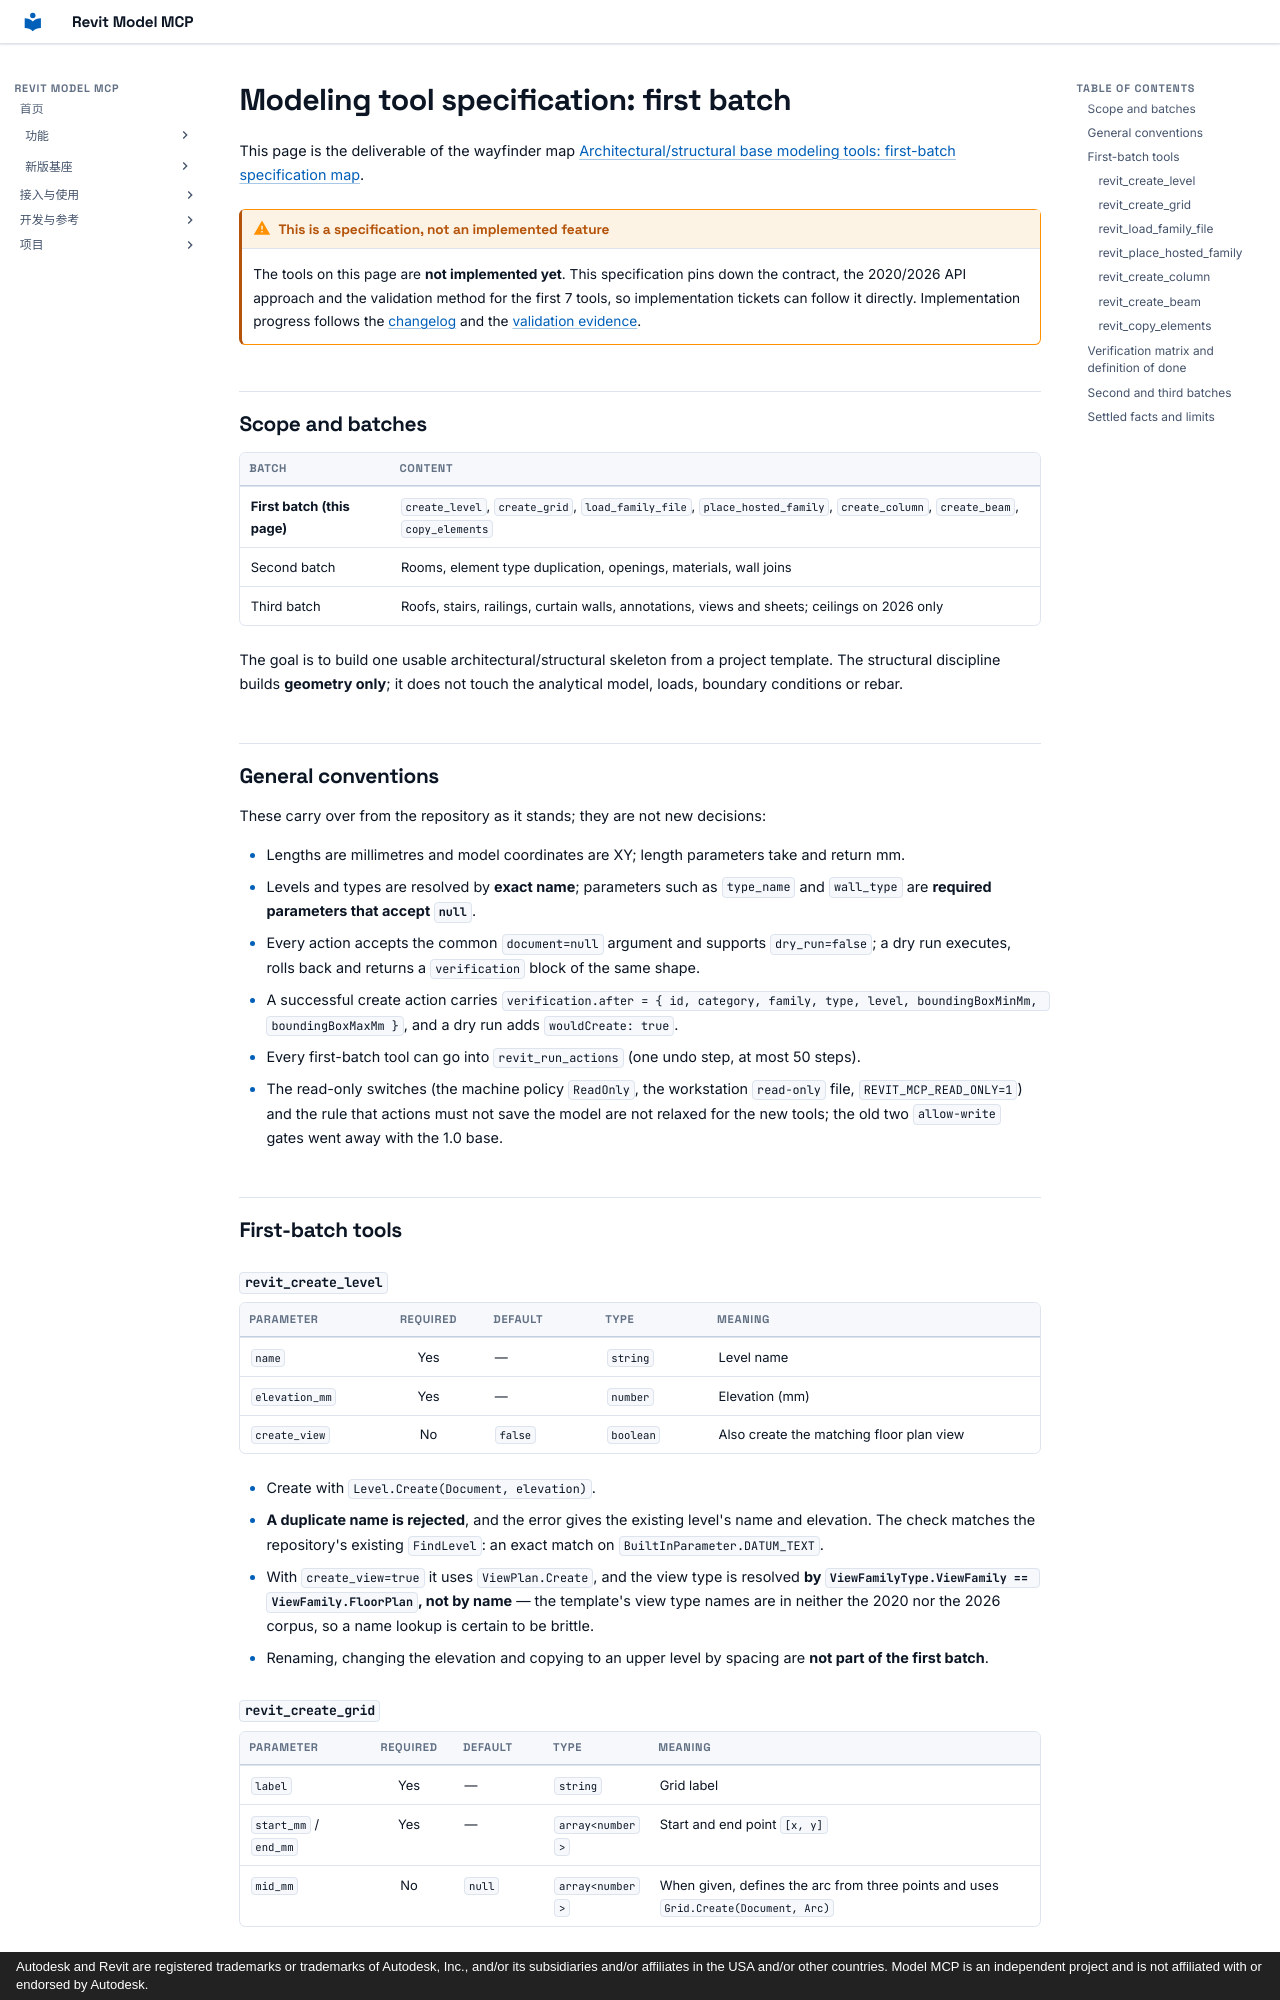

repository: vibe-bimer/revit-model-mcp · page: modeling-tools.en/index.html · generator: mkdocs · copyright: Autodesk and Revit are registered trademarks or trademarks of Autodesk, Inc., and/or its subsidiaries and/or affiliates in the USA and/or other countries. Model MCP is an independent project and is not affiliated with or endorsed by Autodesk.

# Modeling tool specification: first batch

This page is the deliverable of the wayfinder map [Architectural/structural base modeling tools: first-batch specification map](https://github.com/vibe-bimer/revit-model-mcp/issues/8).

!!! warning "This is a specification, not an implemented feature"
    The tools on this page are **not implemented yet**. This specification pins down the contract, the 2020/2026 API approach and the validation method for the first 7 tools, so implementation tickets can follow it directly. Implementation progress follows the [changelog](changelog.md) and the [validation evidence](validation.md).

<a id="scope"></a>
## Scope and batches

| Batch | Content |
| --- | --- |
| **First batch (this page)** | `create_level`, `create_grid`, `load_family_file`, `place_hosted_family`, `create_column`, `create_beam`, `copy_elements` |
| Second batch | Rooms, element type duplication, openings, materials, wall joins |
| Third batch | Roofs, stairs, railings, curtain walls, annotations, views and sheets; ceilings on 2026 only |

The goal is to build one usable architectural/structural skeleton from a project template. The structural discipline builds **geometry only**; it does not touch the analytical model, loads, boundary conditions or rebar.

<a id="conventions"></a>
## General conventions

These carry over from the repository as it stands; they are not new decisions:

- Lengths are millimetres and model coordinates are XY; length parameters take and return mm.
- Levels and types are resolved by **exact name**; parameters such as `type_name` and `wall_type` are **required parameters that accept `null`**.
- Every action accepts the common `document=null` argument and supports `dry_run=false`; a dry run executes, rolls back and returns a `verification` block of the same shape.
- A successful create action carries `verification.after = { id, category, family, type, level, boundingBoxMinMm, boundingBoxMaxMm }`, and a dry run adds `wouldCreate: true`.
- Every first-batch tool can go into `revit_run_actions` (one undo step, at most 50 steps).
- The read-only switches (the machine policy `ReadOnly`, the workstation `read-only` file, `REVIT_MCP_READ_ONLY=1`) and the rule that actions must not save the model are not relaxed for the new tools; the old two `allow-write` gates went away with the 1.0 base.

<a id="batch-one"></a>
## First-batch tools

<a id="create-level"></a>
### `revit_create_level`

| Parameter | Required | Default | Type | Meaning |
| --- | :--: | --- | --- | --- |
| `name` | Yes | — | `string` | Level name |
| `elevation_mm` | Yes | — | `number` | Elevation (mm) |
| `create_view` | No | `false` | `boolean` | Also create the matching floor plan view |

- Create with `Level.Create(Document, elevation)`.
- **A duplicate name is rejected**, and the error gives the existing level's name and elevation. The check matches the repository's existing `FindLevel`: an exact match on `BuiltInParameter.DATUM_TEXT`.
- With `create_view=true` it uses `ViewPlan.Create`, and the view type is resolved **by `ViewFamilyType.ViewFamily == ViewFamily.FloorPlan`, not by name** — the template's view type names are in neither the 2020 nor the 2026 corpus, so a name lookup is certain to be brittle.
- Renaming, changing the elevation and copying to an upper level by spacing are **not part of the first batch**.

<a id="create-grid"></a>
### `revit_create_grid`

| Parameter | Required | Default | Type | Meaning |
| --- | :--: | --- | --- | --- |
| `label` | Yes | — | `string` | Grid label |
| `start_mm` / `end_mm` | Yes | — | `array<number>` | Start and end point `[x, y]` |
| `mid_mm` | No | `null` | `array<number>` | When given, defines the arc from three points and uses `Grid.Create(Document, Arc)` |

- A straight line goes through `Grid.Create(Document, Line)`; a curve must lie in a horizontal plane, otherwise it is rejected with the reason. Inputs are `[x, y]` only, so Z is always 0; in the implementation "not on a horizontal plane" surfaces as three collinear points (no arc exists) or coincident endpoints, both refused in `Validate` with the reason stated.
- The label is written to `Grid.Name`; a duplicate name is rejected.
- **Extents and bubbles are not exposed**: those APIs all live on `DatumPlane`, split between `Model` / `ViewSpecific` semantics and requiring a named view, so they belong to the second batch.

<a id="load-family"></a>
